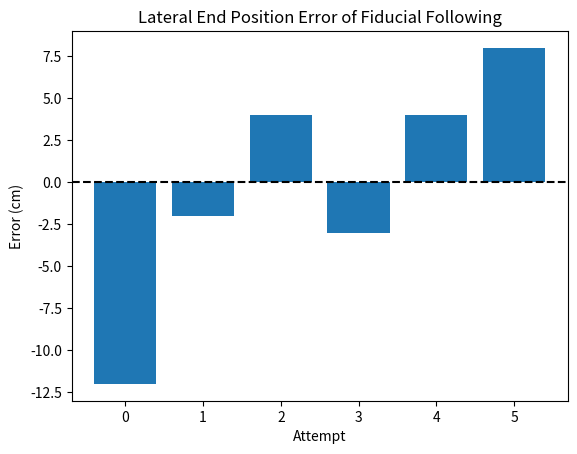

This figure's Python source: (Note: this script raises an exception after producing the figure.)
from matplotlib import pyplot as plt

vals = [-12, -2, 4, -3, 4, 8]
attempts = [i for i in range(len(vals))]

plt.bar(attempts, vals)
plt.axhline(y=0, color='k', linestyle='--')
plt.xlabel('Attempt')
plt.ylabel('Error (cm)')
plt.title('Lateral End Position Error of Fiducial Following')
plt.savefig('images/validation.png')